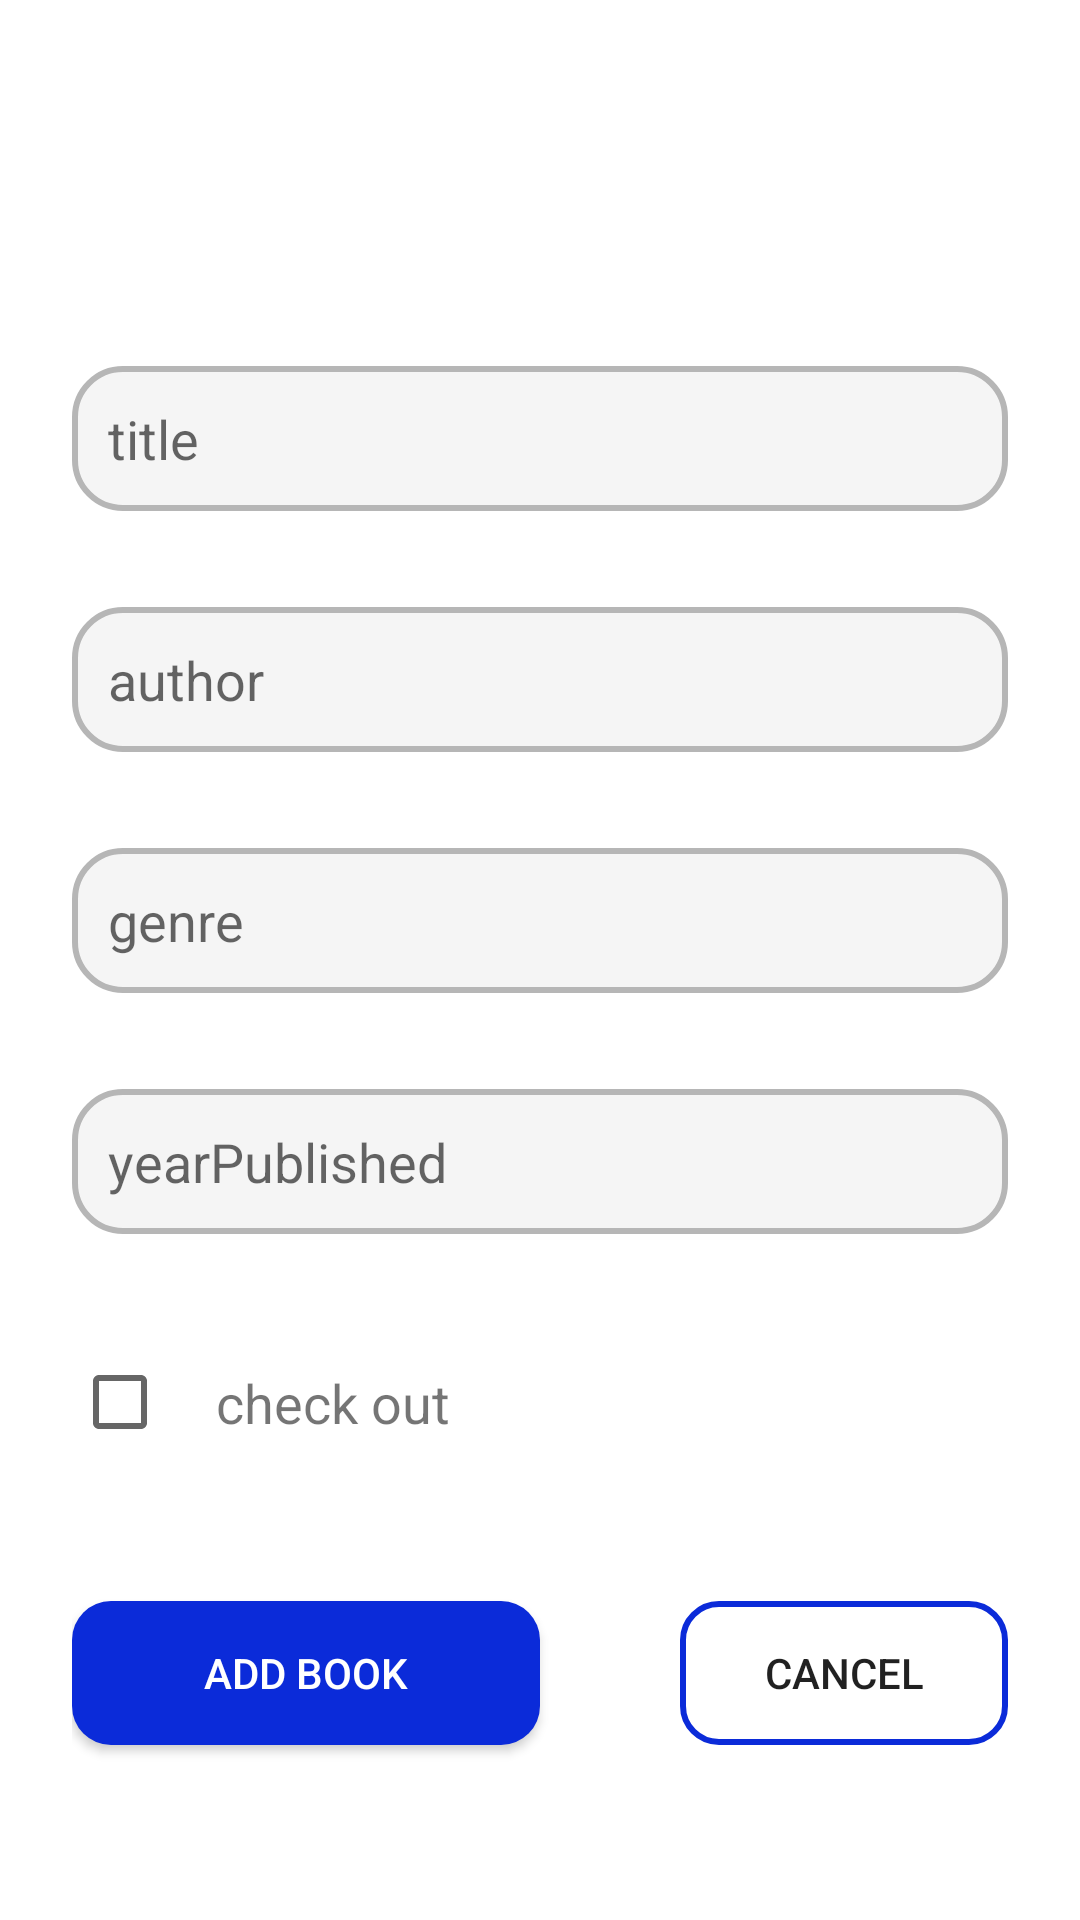

Reconstruct the res/layout file that produces this screen, plus the resources it refers to.
<!-- AndroidManifest.xml: application theme Theme.CodeChallenge -->
<!-- res/layout/fragment_add_book_bottom_sheet.xml -->
<?xml version="1.0" encoding="utf-8"?>
<androidx.constraintlayout.widget.ConstraintLayout xmlns:android="http://schemas.android.com/apk/res/android"
    xmlns:app="http://schemas.android.com/apk/res-auto"
    android:layout_width="match_parent"
    android:layout_height="wrap_content"
    xmlns:tools="http://schemas.android.com/tools"

    android:padding="24dp">


    <androidx.constraintlayout.widget.ConstraintLayout
        android:id="@+id/img_bg"
        android:layout_width="50dp"
        android:layout_height="50dp"
        android:layout_marginTop="8dp"
        android:layout_marginBottom="16dp"
        android:background="@drawable/oval_bg"
        android:backgroundTint="@color/teal_200"
        app:layout_constraintBottom_toTopOf="@id/add_title"
        app:layout_constraintVertical_chainStyle="packed"
        app:layout_constraintEnd_toEndOf="parent"
        app:layout_constraintStart_toStartOf="parent"
        app:layout_constraintTop_toTopOf="parent"
        app:layout_constraintVertical_bias="0.0">

        <TextView
            android:id="@+id/img_letter"
            android:layout_width="wrap_content"
            android:layout_height="wrap_content"
            android:textColor="@android:color/white"
            android:textSize="28sp"
            app:layout_constraintBottom_toBottomOf="parent"
            app:layout_constraintEnd_toEndOf="parent"
            app:layout_constraintStart_toStartOf="parent"
            app:layout_constraintTop_toTopOf="parent"
            tools:text="Z" />


    </androidx.constraintlayout.widget.ConstraintLayout>


    <androidx.appcompat.widget.AppCompatEditText
        android:id="@+id/add_title"
        android:layout_width="0dp"
        android:layout_height="wrap_content"
        android:layout_marginTop="24dp"
        android:layout_marginBottom="16dp"
        android:background="@drawable/serach_edt_bg"
        android:drawablePadding="8dp"
        android:focusable="true"
        android:inputType="textMultiLine"
        android:focusableInTouchMode="true"
        android:hint="@string/hint_title"
        android:padding="12dp"
        app:layout_constraintBottom_toTopOf="@+id/add_author"
        app:layout_constraintEnd_toEndOf="parent"
        app:layout_constraintStart_toStartOf="parent"
        app:layout_constraintTop_toBottomOf="@id/img_bg" />

    <androidx.appcompat.widget.AppCompatEditText
        android:id="@+id/add_author"
        android:layout_width="0dp"
        android:inputType="textMultiLine"
        android:layout_height="wrap_content"
        android:layout_marginTop="16dp"
        android:layout_marginBottom="16dp"
        android:background="@drawable/serach_edt_bg"
        android:drawablePadding="8dp"
        android:focusable="true"
        android:focusableInTouchMode="true"
        android:hint="@string/hint_author"
        android:padding="12dp"
        app:layout_constraintBottom_toTopOf="@+id/add_genre"
        app:layout_constraintEnd_toEndOf="parent"
        app:layout_constraintStart_toStartOf="parent"
        app:layout_constraintTop_toBottomOf="@+id/add_title" />

    <androidx.appcompat.widget.AppCompatEditText
        android:id="@+id/add_genre"
        android:layout_width="0dp"
        android:layout_height="wrap_content"
        android:layout_marginTop="16dp"
        android:layout_marginBottom="16dp"
        android:background="@drawable/serach_edt_bg"
        android:drawablePadding="8dp"
        android:focusable="true"
        android:focusableInTouchMode="true"
        android:hint="@string/hint_genre"
        android:padding="12dp"
        android:inputType="textMultiLine"
        app:layout_constraintBottom_toTopOf="@+id/add_yearPublished"
        app:layout_constraintEnd_toEndOf="parent"
        app:layout_constraintStart_toStartOf="parent"
        app:layout_constraintTop_toBottomOf="@+id/add_author" />

    <androidx.appcompat.widget.AppCompatEditText
        android:id="@+id/add_yearPublished"
        android:layout_width="0dp"
        android:layout_height="wrap_content"
        android:layout_marginTop="16dp"
        android:layout_marginBottom="16dp"
        android:background="@drawable/serach_edt_bg"
        android:drawablePadding="8dp"
        android:focusable="true"
        android:focusableInTouchMode="true"
        android:hint="@string/hint_yearPublished"
        android:padding="12dp"
        android:inputType="number"
        app:layout_constraintBottom_toBottomOf="parent"
        app:layout_constraintEnd_toEndOf="parent"
        app:layout_constraintStart_toStartOf="parent"
        app:layout_constraintTop_toBottomOf="@+id/add_genre" />

    <CheckBox
        android:id="@+id/add_checked_out"
        android:layout_width="wrap_content"
        android:layout_height="wrap_content"
        android:layout_marginTop="32dp"
        android:checked="false"
        app:layout_constraintEnd_toStartOf="@+id/textView"
        app:layout_constraintStart_toStartOf="parent"
        app:layout_constraintTop_toBottomOf="@+id/add_yearPublished" />

    <TextView
        android:id="@+id/textView"
        android:layout_width="wrap_content"
        android:layout_height="wrap_content"
        android:text="@string/check_out"
        android:textSize="18sp"
        app:layout_constraintBottom_toBottomOf="@+id/add_checked_out"
        app:layout_constraintStart_toEndOf="@+id/add_checked_out"
        app:layout_constraintTop_toTopOf="@+id/add_checked_out" />

    <ProgressBar
        android:id="@+id/pb_add"
        android:layout_width="wrap_content"
        android:layout_height="wrap_content"
        android:visibility="invisible"
        app:layout_constraintTop_toTopOf="parent"
        app:layout_constraintStart_toStartOf="parent"
        app:layout_constraintEnd_toEndOf="parent"
        app:layout_constraintBottom_toBottomOf="parent"/>


    <androidx.appcompat.widget.AppCompatButton
        android:id="@+id/add_confirm_btn"
        android:layout_width="0dp"
        android:layout_height="wrap_content"
        android:layout_marginEnd="8dp"
        android:background="@drawable/delete_confirm_btn_bg"
        android:padding="8dp"
        android:text="@string/add_book"
        android:textColor="@color/white"
        app:layout_constraintBottom_toBottomOf="@+id/add_cancel_btn"
        app:layout_constraintEnd_toStartOf="@+id/add_cancel_btn"
        app:layout_constraintHorizontal_chainStyle="spread_inside"
        app:layout_constraintStart_toStartOf="parent"
        app:layout_constraintTop_toTopOf="@+id/add_cancel_btn"
        app:layout_constraintVertical_bias="1.0"
        app:layout_constraintWidth_percent="0.5" />

    <androidx.appcompat.widget.AppCompatButton
        android:id="@+id/add_cancel_btn"
        android:layout_width="0dp"
        android:layout_height="wrap_content"
        android:layout_marginTop="32dp"
        android:layout_marginBottom="24dp"
        android:background="@drawable/cencel_delete_bg_btn"
        android:text="@string/cancel"
        app:layout_constraintBottom_toBottomOf="parent"
        app:layout_constraintEnd_toEndOf="parent"
        app:layout_constraintStart_toEndOf="@+id/add_confirm_btn"
        app:layout_constraintTop_toBottomOf="@id/add_checked_out"
        app:layout_constraintWidth_percent="0.35" />


</androidx.constraintlayout.widget.ConstraintLayout>
<!-- resources referenced by this layout -->
<resources>
  <color name="teal_200">#FF03DAC5</color>
  <color name="white">#FFFFFFFF</color>
  <!-- drawable cencel_delete_bg_btn (drawable) -->
  <?xml version="1.0" encoding="utf-8"?>
  <shape xmlns:android="http://schemas.android.com/apk/res/android">
  
      <stroke android:color="@color/blue" android:width="2dp"/>
      <corners android:radius="12dp"/>
  
  </shape>
  <!-- drawable delete_confirm_btn_bg (drawable) -->
  <?xml version="1.0" encoding="utf-8"?>
  <shape xmlns:android="http://schemas.android.com/apk/res/android">
  
      <solid android:color="@color/blue"/>
      <corners android:radius="13dp"/>
  
  </shape>
  <!-- drawable serach_edt_bg (drawable) -->
  <?xml version="1.0" encoding="utf-8"?>
  <shape xmlns:android="http://schemas.android.com/apk/res/android">
  
      <stroke
          android:width="2dp"
          android:color="@color/grey" />
      <corners android:radius="16dp" />
  
      <solid android:color="@color/white_to_grey"/>
  
  </shape>
  <string name="add_book">Add Book</string>
  <string name="cancel">Cancel</string>
  <string name="check_out">check out</string>
  <string name="hint_author">author</string>
  <string name="hint_genre">genre</string>
  <string name="hint_title">title</string>
  <string name="hint_yearPublished">yearPublished</string>
  <style name="Theme.CodeChallenge" parent="Theme.MaterialComponents.DayNight.NoActionBar">
          
          <item name="colorPrimary">@color/purple_500</item>
          <item name="colorPrimaryVariant">@color/purple_700</item>
          <item name="colorOnPrimary">@color/white</item>
          
          <item name="colorSecondary">@color/blue</item>
          <item name="colorSecondaryVariant">@color/teal_700</item>
          <item name="colorOnSecondary">@color/black</item>
          
          <item name="android:statusBarColor">@color/blue</item>
          
      </style>
  <color name="blue">#0b2bd9</color>
  <color name="grey">#b6b6b6</color>
  <color name="white_to_grey">#F5F5F5</color>
  <color name="purple_500">#FF6200EE</color>
  <color name="purple_700">#FF3700B3</color>
  <color name="teal_700">#FF018786</color>
  <color name="black">#FF000000</color>
</resources>
